Run: headless pygame with SDL's dummy video driver; simulated clock (each Clock.tick advances the game by its frame time, no real sleeping); random seed 0; keys injected as events and as key.get_pressed() state; no mouse input.
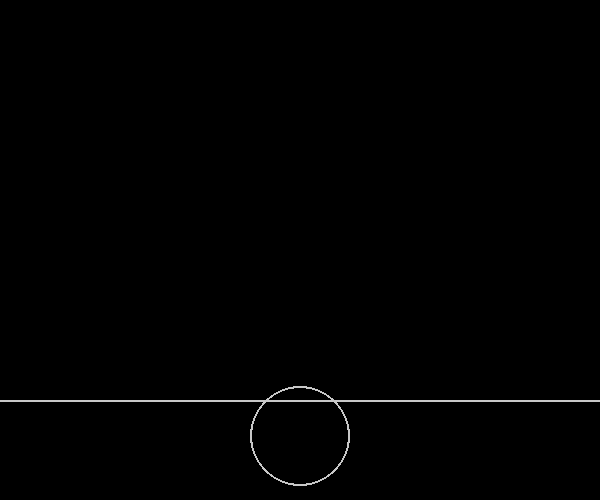
Frame 1 of 2 · flips 1–60 · no input
Frame 2 of 2 · flips 61–180 · tapped SPACE, RETURN · held RIGHT (→), D (game ended) · screen unchanged from frame 1, image omitted

The pygame program that drew these frames:

#!/usr/bin/env python

from math import *

##############################################
class Vec:

    __slots__ = ['x', 'y']

    def __init__(a, x_or_pair=(0, 0), y=None):
        if y is None:
            a.x, a.y = x_or_pair
        else:
            a.x, a.y = x_or_pair, y

    def __len__(a):
        return 2

    @property
    def int(a):
        return Vec(int(a.x), int(a.y))

    def __str__(a):
        return '(%s, %s)' % (a.x, a.y)

    def __repr__(a):
        return 'Vec(%s, %s)' % (a.x, a.y)

    def __getitem__(a, i):
        return [a.x, a.y][i]

    def __setitem__(a, i, v):
        if i == 0:
            a.x = v
        elif i == 1:
            a.y = v
        else:
            raise IndexError

    @property
    def lengthSquared(a):
        return a.x * a.x + a.y * a.y

    @property
    def length(a):
        return sqrt(a.x * a.x + a.y * a.y)

    __abs__ = length

    @property
    def angle(a):
        return atan2(a.y, a.x)

    @property
    def norm(a):
        return a / a.length

    def normalize(a):
        a /= a.length
        return a

    def dot(a, b):
        return a.x * b.x + a.y * b.y

    def cross(a, b):
        return a.x * b.y - a.y * b.x

    @property
    def vec(a):
        return Vec(a)

    @property
    def rotccw(a):
        return Vec(-a.y, a.x)

    @property
    def rotcw(a):
        return Vec(a.y, -a.x)

    __pos__ = vec

    def __neg__(a):
        return Vec(-a.x, -a.y)

    def __add__(a, b):
        return Vec(a.x + b.x, a.y + b.y)

    def __sub__(a, b):
        return Vec(a.x - b.x, a.y - b.y)

    __radd__ = __add__

    def __rsub__(a, b):
        return Vec(b.x - a.x, b.y - a.y)

    def __mul__(a, k):
        return Vec(a.x * k, a.y * k)

    def __truediv__(a, k):
        return a * (1 / k)

    def __rmul__(a, k):
        return a * k

    def __iadd__(a, b):
        a.x += b.x
        a.y += b.y
        return a

    def __isub__(a, b):
        a.x -= b.x
        a.y -= b.y
        return a

    def __imul__(a, k):
        a.x *= k
        a.y *= k
        return a

    def __itruediv__(a, k):
        a *= 1 / k
        return a

##############################################
class Cs:
    pass

##############################################
class Plane(Cs):

    __slots__ = ['center', 'normal']

    def __init__(p, **kwargs):
        p.center = Vec(kwargs['center'])
        p.normal = Vec(kwargs.get('normal', (0, 1))).norm

    def render(p, g):
        direction = max(g.width, g.height) * p.normal.rotcw
        pygame.draw.line(g.screen, LIGHT,
                p.center + direction, p.center - direction, 2)

##############################################
class Pt:

    __slots__ = ['pos', 'vel', 'acc']

    def __init__(p, **kwargs):
        p.pos = Vec(kwargs['pos'])
        p.vel = Vec(kwargs.get('vel', (0, 0)))
        p.acc = Vec(kwargs.get('acc', (0, 100)))

    def render(p, g):
        pygame.draw.circle(g.screen, LIGHT, p.pos.int, 1, 2)

    def move(p, dt):
        p.pos += p.vel * dt
        p.vel += p.acc * dt

##############################################
class Ball(Pt):

    __slots__ = ['radius']

    def __init__(p, **kwargs):
        super().__init__(**kwargs)
        p.radius = kwargs['radius']

    def render(p, g):
        pygame.draw.circle(g.screen, LIGHT, p.pos.int, int(p.radius), 2)

##############################################
class World:

    __slots__ = ['objects', 'statics', 'collide_layers']

    def __init__(w):
        w.objects = []
        w.statics = []
        w.collide_layers = {}

    def move(w, dt):
        for o in w.objects:
            o.move(dt)

    def render(w, g):
        for o in w:
            o.render(g)

    def do_collides(w):
        for layer in w.collide_layers:
            for i in range(len(layer)):
                for j in range(i, len(layer)):
                    o, p = layer[i], layer[j]

    def add(w, o, cas='default'):
        if isinstance(o, Pt):
            w.objects.append(o)
        elif isinstance(o, Cs):
            w.statics.append(o)
        else:
            raise TypeError

        try:
            cas = iter(cas)
        except:
            cas = iter([cas])

        for ca in cas:
            if ca in w.collide_layers:
                w.collide_layers[ca].append(o)
            else:
                w.collide_layers[ca] = [o]

    def __iter__(w):
        return iter(w.objects + w.statics)

##############################################
import pygame
from pygame.locals import *

BLACK = 0, 0, 0
RED   = 255, 0, 0
GREEN = 0, 255, 0
BLUE  = 0, 0, 255
LIGHT = 200, 200, 200
WHITE = 255, 255, 255

class Game:

    __slots__ = ['screen', 'world', 'clock']

    def __init__(g):
        pygame.init()
        g.screen = pygame.display.set_mode((600, 500))
        pygame.display.set_caption('2D Physics Engine')
        g.world = World()
        g.clock = pygame.time.Clock()

    @property
    def width(g):
        return g.screen.get_width()

    @property
    def height(g):
        return g.screen.get_height()

    @property
    def hwidth(g):
        return g.width / 2

    @property
    def hheight(g):
        return g.height / 2

    def add(g, *args, **kwargs):
        g.world.add(*args, **kwargs)

    def mainloop(g):
        while True:
            for event in pygame.event.get():
                if event.type in (QUIT, KEYDOWN):
                    pygame.quit()
                    return

            g.screen.fill(BLACK)
            g.world.render(g)
            pygame.display.update()
            dt = g.clock.tick(30) / 1000
            g.world.move(dt)

##############################################
game = Game()
game.add(Ball(pos=(game.hwidth, game.hheight), radius=50))
game.add(Plane(center=(0, game.height * 0.8)))
game.mainloop()
